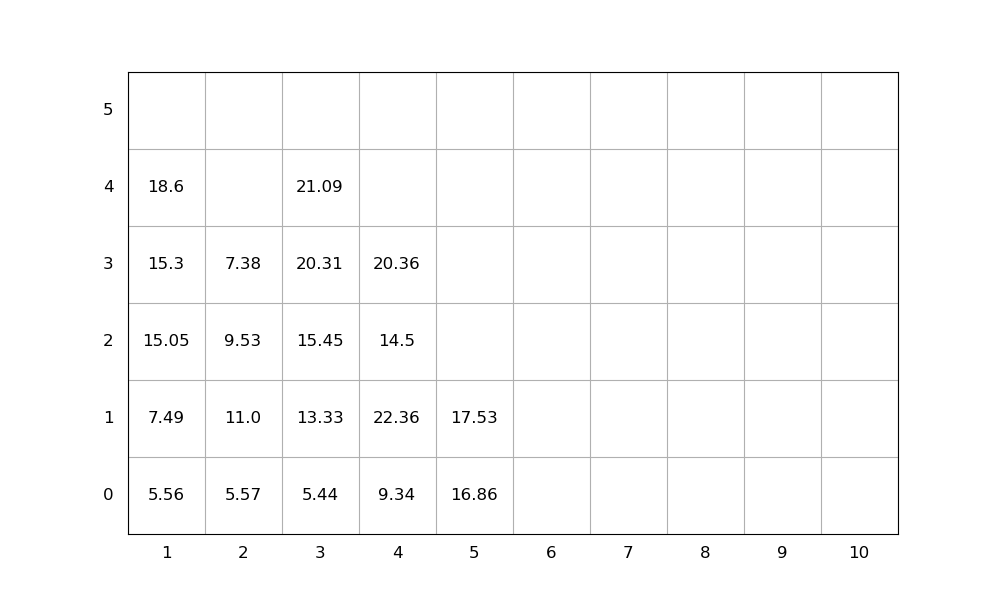

The file beside this chart, header and first rows:
idx, loc_x, loc_y, loc_z, weight, group, score, seq, emerg, reloc, size(ft)
1, 4, 0, 0, 9.34, 0, 9.34, 1, 0, 0, 20
2, 3, 0, 0, 5.44, 0, 5.44, 2, 0, 0, 20
3, 4, 0, 1, 22.36, 0, 22.36, 3, 0, 1.0, 20
4, 4, 0, 2, 14.5, 0, 14.5, 4, 0, 1.0, 20
5, 3, 0, 1, 13.33, 0, 13.33, 5, 0, 0, 20
6, 4, 0, 3, 20.36, 0, 20.36, 6, 0, 1.0, 20
7, 5, 0, 0, 16.86, 0, 16.86, 7, 0, 0, 20
8, 3, 0, 2, 15.45, 0, 15.45, 8, 0, 0, 20
9, 2, 0, 0, 5.57, 0, 5.57, 9, 0, 0, 20
10, 3, 0, 3, 20.31, 0, 20.31, 10, 0, 0, 20
11, 1, 0, 0, 5.56, 0, 5.56, 11, 0, 0, 20
12, 2, 0, 1, 11.0, 0, 11.0, 12, 0, 1.0, 20
13, 2, 0, 2, 9.53, 0, 9.53, 13, 0, 1.0, 20
14, 3, 0, 4, 21.09, 0, 21.09, 14, 0, 0, 20
15, 1, 0, 1, 7.49, 0, 7.49, 15, 0, 0, 20
16, 5, 0, 1, 17.53, 0, 17.53, 16, 0, 0, 20
17, 2, 0, 3, 7.38, 0, 7.38, 17, 0, 1.0, 20
18, 1, 0, 2, 15.05, 0, 15.05, 18, 0, 0, 20
19, 1, 0, 3, 15.3, 0, 15.3, 19, 0, 0, 20
20, 1, 0, 4, 18.6, 0, 18.6, 20, 0, 0, 20
